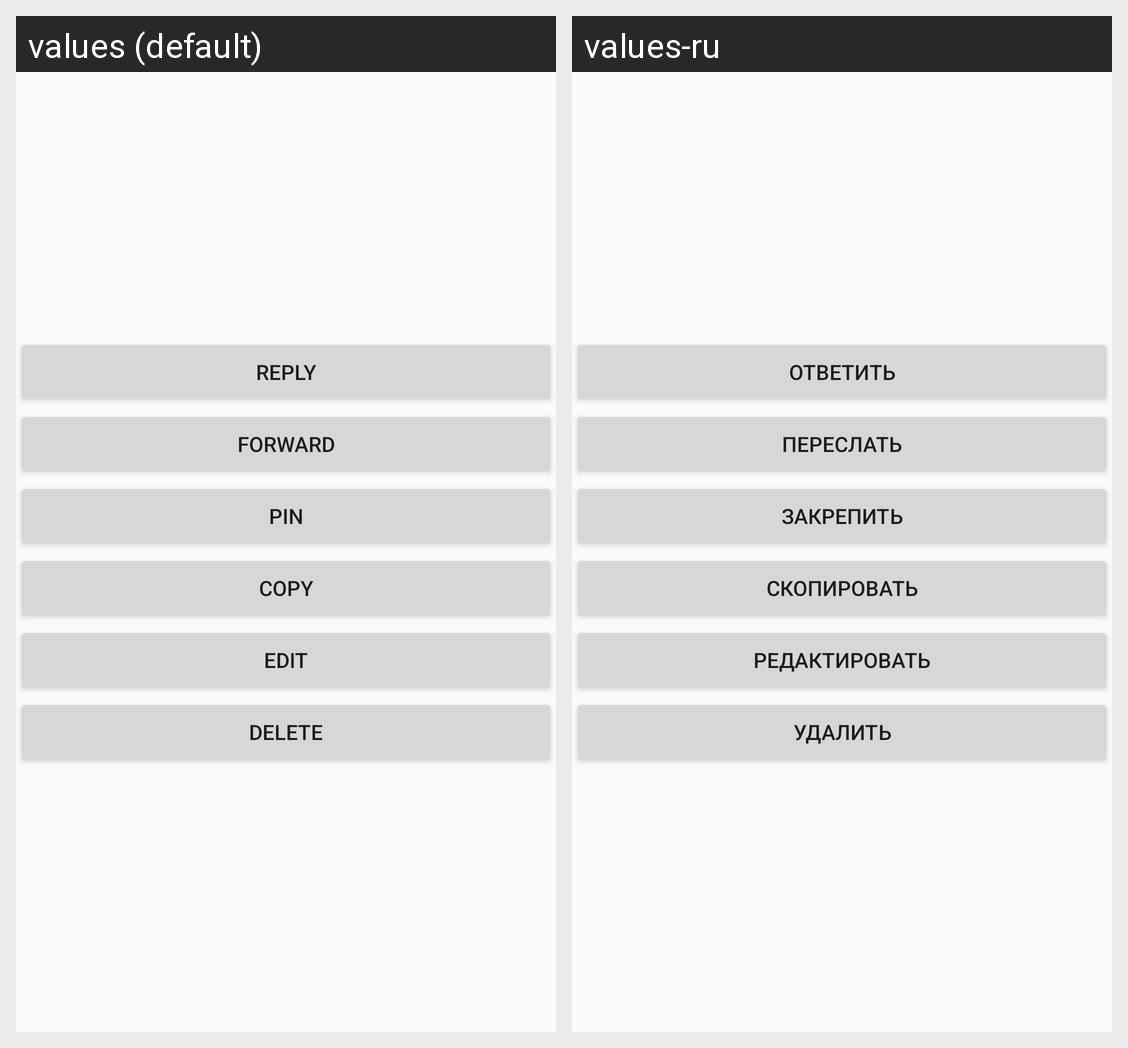

Here is an Android app screen in its default locale and in the app's own translations. Write out the translated-string differences for the strings that appear on this screen.
Android screen res/layout/fragment_dialog_message_action.xml rendered under 2 locales, left to right: values (default), values-ru. Device: Nexus 5 (rendered at 1080×1920; each locale shown at half size, 540×960, under a caption strip naming it); theme AppTheme.NoActionBar.
Strings drawn on this screen, with the default value and each locale's value (text and hints the layout hard-codes, and strings that could not be matched under every locale, appear in the picture but are not listed):

dialogMessageActionReply
  values: Reply
  values-ru: Ответить

dialogMessageActionForward
  values: Forward
  values-ru: Переслать

dialogMessageActionPin
  values: Pin
  values-ru: Закрепить

dialogMessageActionCopy
  values: Copy
  values-ru: Скопировать

dialogMessageActionEdit
  values: Edit
  values-ru: Редактировать

dialogMessageActionDelete
  values: Delete
  values-ru: Удалить
